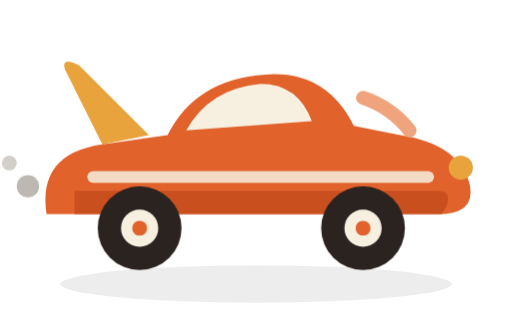
t = 0.00 s
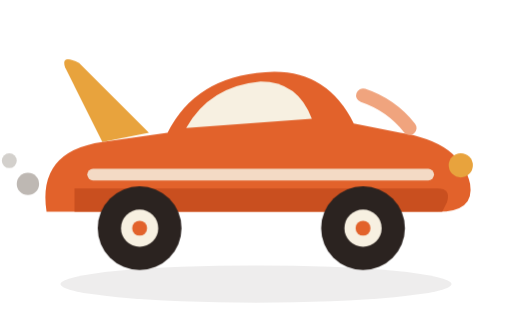
t = 0.40 s
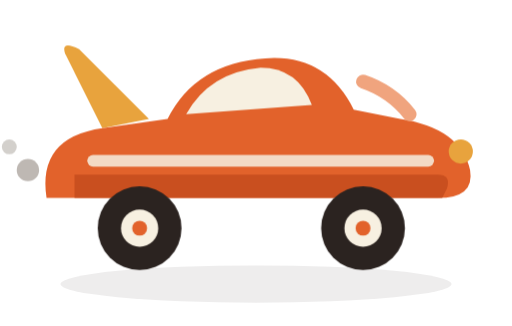
t = 1.20 s
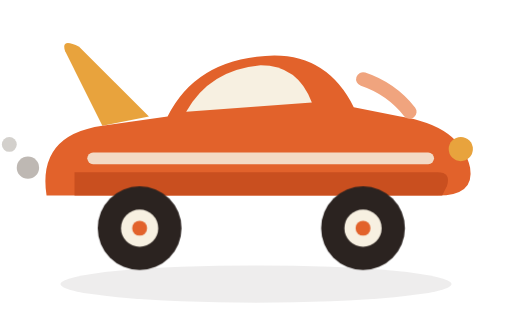
t = 1.60 s
t = 2.00 s: frame unchanged from t = 1.20 s, image omitted
t = 2.80 s: frame unchanged from t = 0.40 s, image omitted

The animated SVG that drew these frames (rendered in a browser with its animation timeline set to each time). Animation: 1 CSS @keyframes rule; one cycle of 3.20 s, repeats indefinitely.

<svg viewBox="0 0 110 70" xmlns="http://www.w3.org/2000/svg">
  <style>.bob{animation:bob 3.2s ease-in-out infinite}@keyframes bob{50%{transform:translateY(-4px)}}@media (prefers-reduced-motion:reduce){*{animation:none!important}}</style>
  <ellipse cx="55" cy="61" rx="42" ry="4" fill="#2B2320" opacity=".08"/>
  <g class="bob">
    <path d="M22 31 L14 15 Q13 12 17 14 L32 29 Z" fill="#E8A33D"/>
    <path d="M10 46 Q8 33 22 31 L36 29 Q42 17 57 16 Q70 15 76 27 L86 29 Q99 31 101 40 Q102 46 94 46 L16 46 Z" fill="#E2622B"/>
    <path d="M40 28 Q45 19 56 18 Q64 18 67 26 Z" fill="#F7F0E1"/>
    <path d="M16 41 L94 41 Q97 41 96 44 L95 46 L16 46 Z" fill="#C94F1F"/>
    <line x1="20" y1="38" x2="92" y2="38" stroke="#F7F0E1" stroke-width="2.5" stroke-linecap="round" opacity=".85"/>
    <path d="M78 21 Q84 23 88 28" fill="none" stroke="#F0A47E" stroke-width="3" stroke-linecap="round"/>
    <circle cx="99" cy="36" r="2.6" fill="#E8A33D"/>
    <circle cx="6" cy="40" r="2.4" fill="#6E6257" opacity=".45"/>
    <circle cx="2" cy="35" r="1.6" fill="#6E6257" opacity=".3"/>
  </g>
  <circle cx="30" cy="49" r="9" fill="#2B2320"/><circle cx="30" cy="49" r="4" fill="#F7F0E1"/><circle cx="30" cy="49" r="1.6" fill="#E2622B"/>
  <circle cx="78" cy="49" r="9" fill="#2B2320"/><circle cx="78" cy="49" r="4" fill="#F7F0E1"/><circle cx="78" cy="49" r="1.6" fill="#E2622B"/>
</svg>
